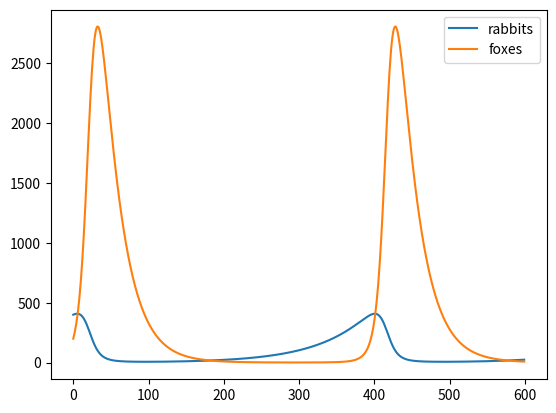
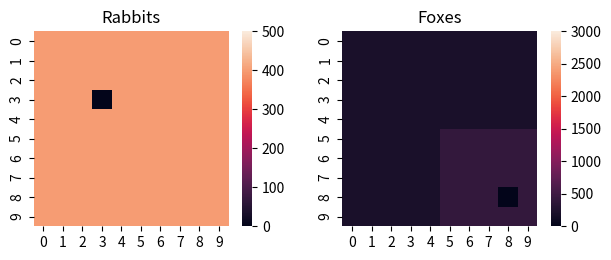

These charts were generated, in order, by the following Python code: (Note: this script raises an exception after producing the figures.)

# coding: utf-8

# # Rabbits and foxes - with diffusion
# 
# First, the original rabbits and foxes problem:
# 
# There are initially 400 rabbits and 200 foxes on a farm (but it could be two cell types in a 96 well plate or something, if you prefer bio-engineering analogies). Plot the concentration of foxes and rabbits as a function of time for a period of up to 600 days. The predator-prey relationships are given by the following set of coupled ordinary differential equations:
# 
# \begin{align}
# \frac{dR}{dt} &= k_1 R - k_2 R F \tag{1}\\
# \frac{dF}{dt} &= k_3 R F - k_4 F \tag{2}\\
# \end{align}
# 
# * Constant for growth of rabbits $k_1 = 0.015$ day<sup>-1</sup>
# * Constant for death of rabbits being eaten by foxes $k_2 = 0.00004$ day<sup>-1</sup> foxes<sup>-1</sup>
# * Constant for growth of foxes after eating rabbits $k_3 = 0.0004$ day<sup>-1</sup> rabbits<sup>-1</sup>
# * Constant for death of foxes $k_4 = 0.04$ day<sup>-1</sup>
# 
# *This problem is based on one from Chapter 1 of H. Scott Fogler's textbook "Essentials of Chemical Reaction Engineering".*
# 

# In[1]:

get_ipython().magic('matplotlib inline')
import numpy as np
from matplotlib import pyplot as plt
import seaborn as sns


# In[2]:

from scipy.integrate import odeint

k1 = 0.015
k2 = 0.00004
k3 = 0.0004
k4 = 0.04
end_time = 600.

def rates(variables, time):
    """
    Return the right hand side of the ODE
    """
    rabbits, foxes = variables
    rate_rabbits = (k1 * rabbits - k2 * rabbits * foxes)
    rate_foxes = (k3 * rabbits * foxes - k4 * foxes)
    return (rate_rabbits, rate_foxes)

times = np.arange(0, end_time)
initial_conditions = (400., 200.)
result = odeint(rates, initial_conditions, times)
rabbits = result[:,0]
foxes = result[:,1]
plt.plot(times, rabbits, label='rabbits')
plt.plot(times, foxes, label='foxes')
plt.legend(loc="best") # put the legend at the best location to avoid overlapping things
plt.show()


# # Reaction and diffusion
# Now set it up for diffusion on a grid of farms.

# In[3]:

x_max = y_max = 9.0
N = M = 10
dx = x_max / (N-1)
dy = y_max / (M-1)
xgrid = np.linspace(0,x_max,N)
ygrid = np.linspace(0,y_max,M)
assert dx == xgrid[1]

diffusivity_rabbits = 1.0e-3
diffusivity_foxes = 1.0e-3

concentrations = np.ones((2,N,M))
concentrations[0] *= 400
concentrations[1] *= 200
concentrations[1,N//2:,M//2:] *= 2.0 # double foxes in top corner 
concentrations[0,3,3] = 0 # a dead spot of rabbits
concentrations[1,8,8] = 0 # a dead spot of foxes

rabbits = concentrations[0]
foxes = concentrations[1]

plt.subplot(2,2,1)
sns.heatmap(rabbits, square=True, vmin=0, vmax=500)
plt.title('Rabbits')
plt.subplot(2,2,2)
sns.heatmap(foxes, square=True ,vmin=0, vmax=3000)
plt.title('Foxes')
plt.tight_layout()
plt.show()


# In[ ]:

# Some practice while I figure things out 
concentrations_vector  = concentrations.reshape(-1)
concentrations = concentrations_vector.reshape((2,N,M))
rabbits = concentrations[0]
foxes = concentrations[1]
np.diff(concentrations, n=2, axis=1)
np.diff(concentrations, n=2, axis=2)


# And now the differential equation version

# In[ ]:

## Your code here!
# It should end up generating `results` being a 4 dimensional array with the axes
# (time, species, x, y)  where `species` is 0 for rabbits and 1 for foxes.


# And now some postprocessing and graphics

# In[6]:

rabbits_origin = results[:,0,0,0]
foxes_origin = results[:,1,0,0]
plt.subplot(2,1,1)
plt.plot(times, rabbits_origin, label='rabbits')
plt.plot(times, foxes_origin, label='foxes')
plt.title("At origin (0,0)")
plt.legend(loc="best")

plt.subplot(2,1,2)
plt.plot(times, results[:,0,-1,-1], label='rabbits')
plt.plot(times, results[:,1,-1,-1], label='foxes')
plt.legend(loc="best") 
plt.title("At opposite corner ({},{})".format(x_max,y_max))
plt.tight_layout()
plt.show()


# In[7]:

print('At end time t={} days'.format(end_time))
rabbits = results[-1,0]
foxes = results[-1,1]
fig = plt.figure()
plt.subplot(2,2,1)
sns.heatmap(rabbits, square=True,vmin=0,vmax=500)
plt.title('Rabbits')
plt.subplot(2,2,2)
sns.heatmap(foxes, square=True, vmin=0,vmax=3000)
plt.title('Foxes')
plt.tight_layout()
plt.show()


# In[16]:

from matplotlib import animation
import matplotlib
matplotlib.rc('animation', html='html5')
fig = plt.figure()
ax1 = plt.subplot(1,2,1)
ax2 = plt.subplot(1,2,2)
timestamp = fig.text(0.45,0.1,'timestamp')
frames = 120

def animate(i):
    timestep = i * len(times)//(frames)
    rabbits = results[timestep,0]
    foxes = results[timestep,1]
    sns.heatmap(rabbits, square=True, vmin=0,vmax=500, ax=ax1, cbar=None)
    ax1.set_title('Rabbits')
    sns.heatmap(foxes, square=True, vmin=0,vmax=3000, ax=ax2, cbar=None)
    ax2.set_title('Foxes')
    timestamp.set_text('t={0:.0f} days'.format(times[timestep]))
    plt.tight_layout()
    
anim = animation.FuncAnimation(fig, animate, frames=frames, repeat_delay=2000, repeat=True)
anim


# In[ ]:
